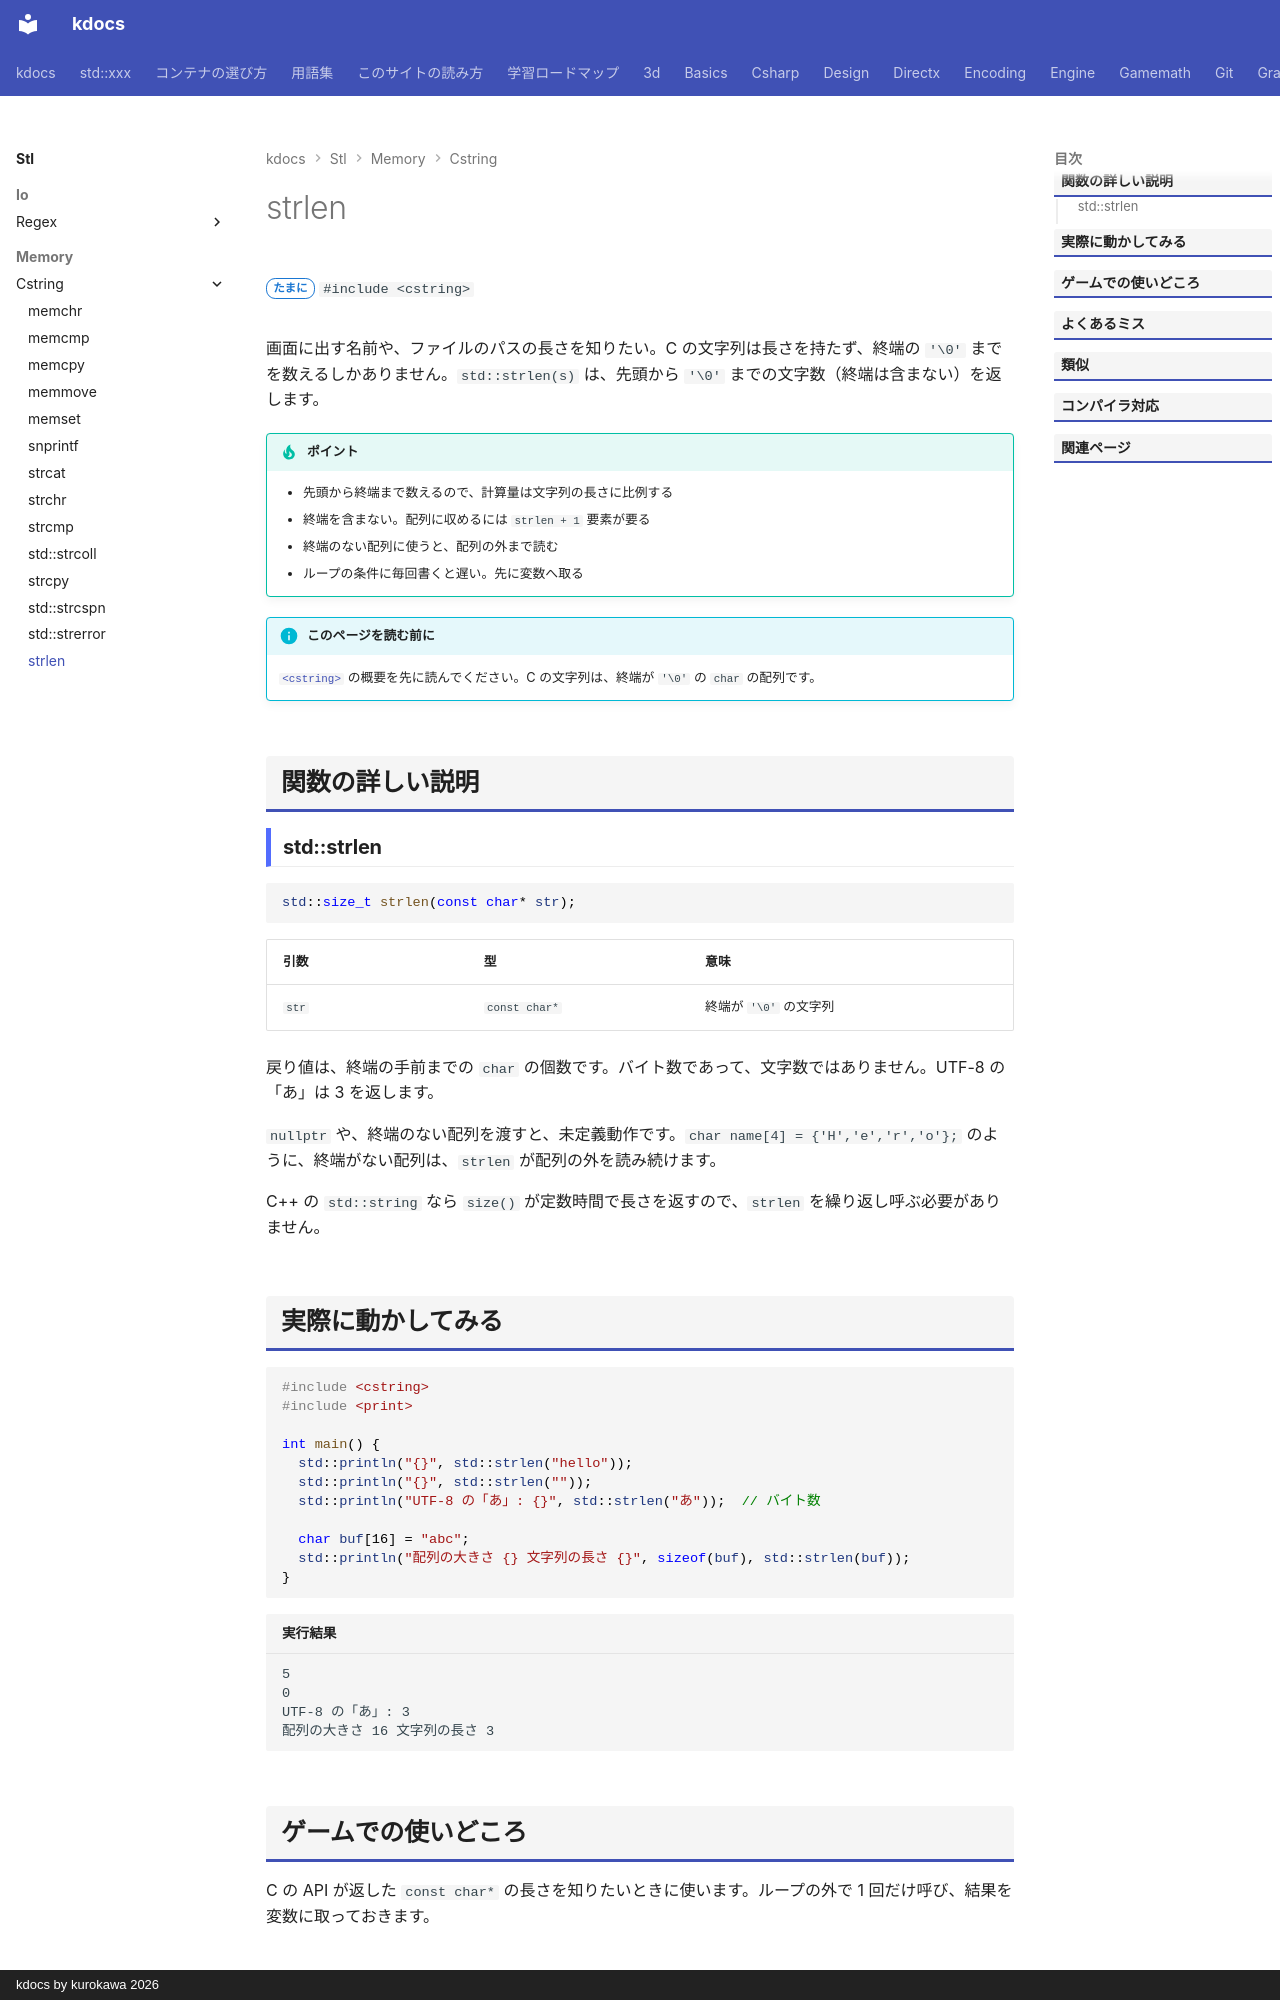

repository: qwzxdf/kdocs · page: stl/memory/cstring/strlen/index.html · generator: mkdocs · copyright: kdocs by kurokawa 2026

---
title: strlen
summary: "C 文字列（終端が \\0）の長さを調べる。"
order: 5
group: C の文字列・メモリ関数（<cstring>）
tags:
  - メモリ
---

# strlen

<div class="page-badges" markdown>
<span class="rank rank-sometimes">たまに</span>
`#include <cstring>`
</div>

画面に出す名前や、ファイルのパスの長さを知りたい。C の文字列は長さを持たず、終端の `'\0'` までを数えるしかありません。`std::strlen(s)` は、先頭から `'\0'` までの文字数（終端は含まない）を返します。

!!! tip "ポイント"
    - 先頭から終端まで数えるので、計算量は文字列の長さに比例する
    - 終端を含まない。配列に収めるには `strlen + 1` 要素が要る
    - 終端のない配列に使うと、配列の外まで読む
    - ループの条件に毎回書くと遅い。先に変数へ取る

!!! info "このページを読む前に"
    [`<cstring>`](../cstring.md) の概要を先に読んでください。C の文字列は、終端が `'\0'` の `char` の配列です。

## 関数の詳しい説明

### std::strlen {#strlen}

```cpp
std::size_t strlen(const char* str);
```

| 引数 | 型 | 意味 |
| --- | --- | --- |
| `str` | `const char*` | 終端が `'\0'` の文字列 |

戻り値は、終端の手前までの `char` の個数です。バイト数であって、文字数ではありません。UTF-8 の「あ」は 3 を返します。

`nullptr` や、終端のない配列を渡すと、未定義動作です。`char name[4] = {'H','e','r','o'};` のように、終端がない配列は、`strlen` が配列の外を読み続けます。

C++ の `std::string` なら `size()` が定数時間で長さを返すので、`strlen` を繰り返し呼ぶ必要がありません。
